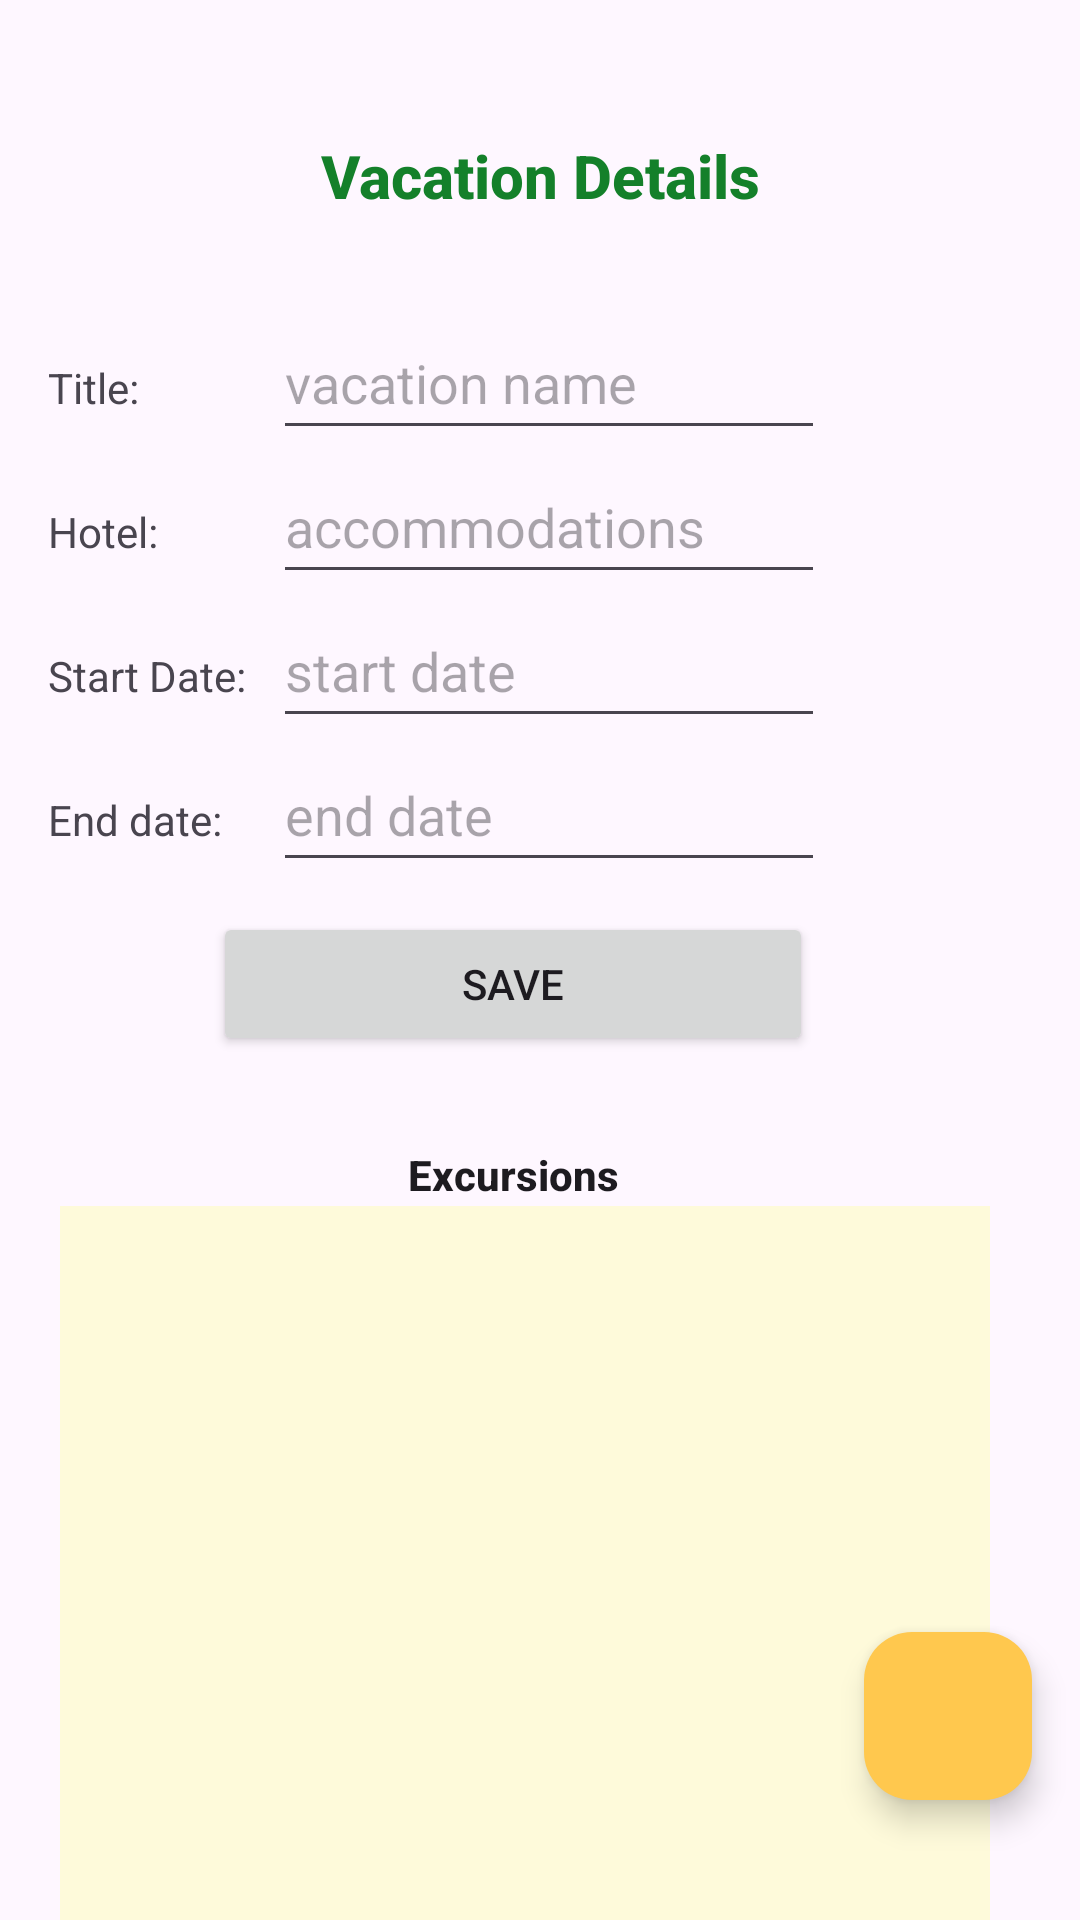

Layout XML and referenced resources for this Android screen:
<!-- AndroidManifest.xml: application theme Theme.D308VacationPlanner -->
<!-- res/layout/activity_vacation_details.xml -->
<?xml version="1.0" encoding="utf-8"?>
<androidx.constraintlayout.widget.ConstraintLayout xmlns:android="http://schemas.android.com/apk/res/android"
    xmlns:app="http://schemas.android.com/apk/res-auto"
    xmlns:tools="http://schemas.android.com/tools"
    android:id="@+id/main"
    android:layout_width="match_parent"
    android:layout_height="match_parent"
    tools:context=".UI.VacationDetails">

    <TextView
        android:id="@+id/textview6"
        android:layout_width="wrap_content"
        android:layout_height="wrap_content"
        android:layout_marginTop="45dp"
        android:text="@string/vacation_details"
        android:textAppearance="@style/TextAppearance.AppCompat.Title"
        android:textColor="@color/dark_green"
        android:textStyle="bold"
        app:layout_constraintEnd_toEndOf="parent"
        app:layout_constraintStart_toStartOf="parent"
        app:layout_constraintTop_toTopOf="parent" />

    <ScrollView
        android:id="@+id/scrollView"
        android:layout_width="409dp"
        android:layout_height="320dp"
        android:layout_marginTop="10dp"
        app:layout_constraintStart_toStartOf="parent"
        app:layout_constraintEnd_toEndOf="parent"
        app:layout_constraintTop_toBottomOf="@id/textview6"
        >

        <LinearLayout
            android:id="@+id/primLinearLayout"
            android:layout_width="match_parent"
            android:layout_height="wrap_content"
            android:layout_marginTop="20dp"
            android:layout_marginStart="40dp"
            android:layout_marginEnd="40dp"
            android:orientation="vertical">

            <LinearLayout
                android:layout_width="match_parent"
                android:layout_height="wrap_content"
                android:orientation="horizontal">

                <TextView
                    android:layout_width="75dp"
                    android:layout_height="wrap_content"
                    android:text="@string/title" />

                <EditText
                    android:id="@+id/vacationtitle"
                    android:layout_width="match_parent"
                    android:layout_height="48dp"
                    android:layout_marginEnd="70dp"
                    android:hint="@string/vacation_name"
                    android:inputType="text" />
            </LinearLayout>

            <LinearLayout
                android:layout_width="match_parent"
                android:layout_height="wrap_content"
                android:orientation="horizontal">

                <TextView
                    android:layout_width="75dp"
                    android:layout_height="wrap_content"
                    android:text="@string/hotel" />

                <EditText
                    android:id="@+id/vacationhotel"
                    android:layout_width="match_parent"
                    android:layout_height="48dp"
                    android:layout_marginEnd="70dp"
                    android:hint="@string/accommodations"
                    android:inputType="text" />
            </LinearLayout>

            <LinearLayout
                android:layout_width="match_parent"
                android:layout_height="wrap_content"
                android:orientation="horizontal">

                <TextView
                    android:layout_width="75dp"
                    android:layout_height="wrap_content"
                    android:text="@string/start_date" />

                <EditText
                    android:id="@+id/vacationstartdate"
                    android:layout_width="match_parent"
                    android:layout_height="48dp"
                    android:layout_marginEnd="70dp"
                    android:hint="@string/st_date"
                    android:inputType="date" />
            </LinearLayout>

            <LinearLayout
                android:layout_width="match_parent"
                android:layout_height="wrap_content"
                android:orientation="horizontal">

                <TextView
                    android:layout_width="75dp"
                    android:layout_height="wrap_content"
                    android:text="@string/end_date" />

                <EditText
                    android:id="@+id/vacationenddate"
                    android:layout_width="match_parent"
                    android:layout_height="48dp"
                    android:layout_marginEnd="70dp"
                    android:hint="@string/e_date"
                    android:inputType="date" />
            </LinearLayout>

            <Button
                android:id="@+id/saveButton"
                android:layout_width="200dp"
                android:layout_height="wrap_content"
                android:text="@string/save"
                app:layout_constraintStart_toStartOf="parent"
                app:layout_constraintEnd_toEndOf="parent"
                app:layout_constraintBottom_toBottomOf="@id/scrollView"
                android:layout_marginStart="55dp"
                android:layout_marginTop="10dp"/>

            <TextView
                android:id="@+id/textView6"
                android:layout_width="wrap_content"
                android:layout_height="wrap_content"
                android:layout_marginStart="120dp"
                android:layout_marginTop="30dp"
                android:text="@string/excursions"
                android:textAppearance="@style/TextAppearance.AppCompat.Body2"
                android:textStyle="bold"
                app:layout_constraintEnd_toEndOf="parent"
                app:layout_constraintStart_toStartOf="parent" />

        </LinearLayout>
    </ScrollView>

    <androidx.recyclerview.widget.RecyclerView
        android:id="@+id/excursionRecyclerview"
        android:layout_width="match_parent"
        android:layout_height="300dp"
        android:background="@color/light_yellow"
        android:layout_marginStart="20dp"
        android:layout_marginEnd="30dp"
        app:layout_constraintStart_toStartOf="parent"
        app:layout_constraintEnd_toEndOf="parent"
        app:layout_constraintTop_toBottomOf="@id/scrollView"/>

    <com.google.android.material.floatingactionbutton.FloatingActionButton
        android:id="@+id/excursionFab"
        android:layout_width="wrap_content"
        android:layout_height="wrap_content"
        android:layout_marginEnd="16dp"
        android:layout_marginBottom="40dp"
        android:clickable="true"
        android:contentDescription="TODO"
        app:backgroundTint="@color/ic_launcher_background"
        app:layout_constraintBottom_toBottomOf="parent"
        app:layout_constraintEnd_toEndOf="parent"
        app:srcCompat="@drawable/outline_add_24" />

</androidx.constraintlayout.widget.ConstraintLayout>
<!-- resources referenced by this layout -->
<resources>
  <color name="dark_green">#14802A</color>
  <color name="ic_launcher_background">#FFC84E</color>
  <color name="light_yellow">#FEFADA</color>
  <string name="accommodations">accommodations</string>
  <string name="e_date">end date</string>
  <string name="end_date">End date: </string>
  <string name="excursions">Excursions</string>
  <string name="hotel">Hotel: </string>
  <string name="save">Save</string>
  <string name="st_date">start date</string>
  <string name="start_date">Start Date: </string>
  <string name="title">Title: </string>
  <string name="vacation_details">Vacation Details</string>
  <string name="vacation_name">vacation name</string>
  <style name="Theme.D308VacationPlanner" parent="Base.Theme.D308VacationPlanner" />
  <style name="Base.Theme.D308VacationPlanner" parent="Theme.Material3.DayNight">
          
          
  
  
  
          
          <item name="colorPrimary">@color/green</item>
          <item name="colorPrimaryDark">@color/dark_green</item>
          <item name="colorAccent">@color/green</item>
          <item name="colorPrimaryVariant">@color/dark_green</item>
  
  
          
          <item name="colorSecondary">@color/light_yellow</item>
          <item name="colorSecondaryVariant">@color/gold</item>
  
          <item name="android:statusBarColor">@android:color/transparent</item>
          <item name="android:windowLightStatusBar">true</item>
  
  
          <item name="android:navigationBarColor">@color/green</item>
  
      </style>
  <color name="green">#38b249</color>
  <color name="gold">#e7a600</color>
</resources>
